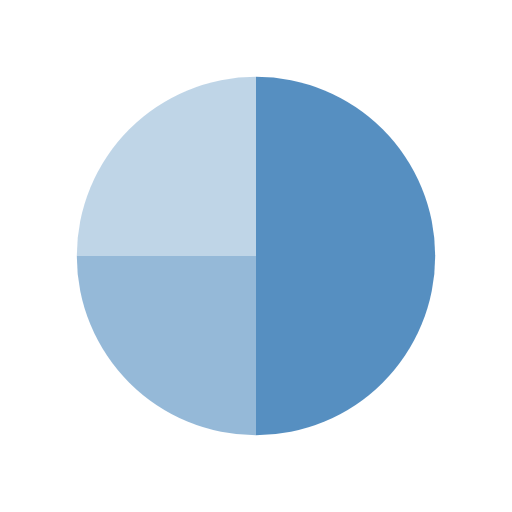
t = 0.00 s
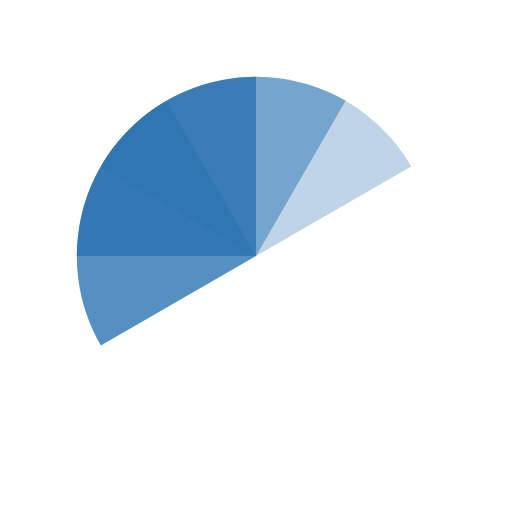
t = 0.50 s
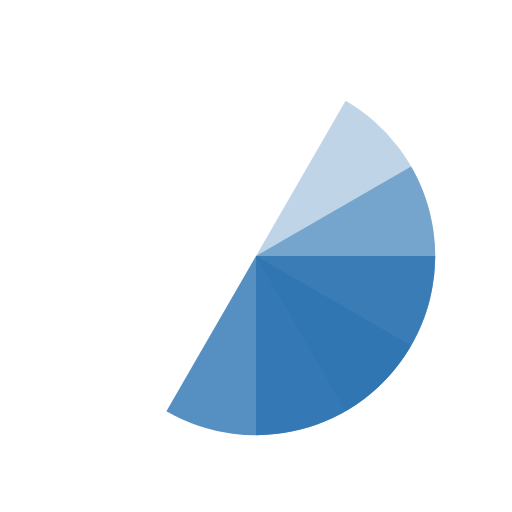
t = 1.00 s
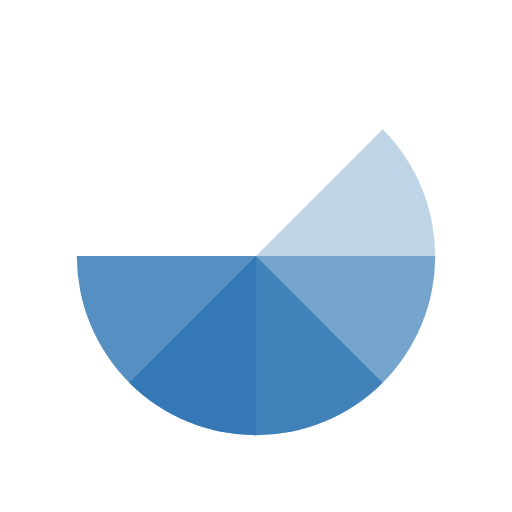
t = 1.13 s
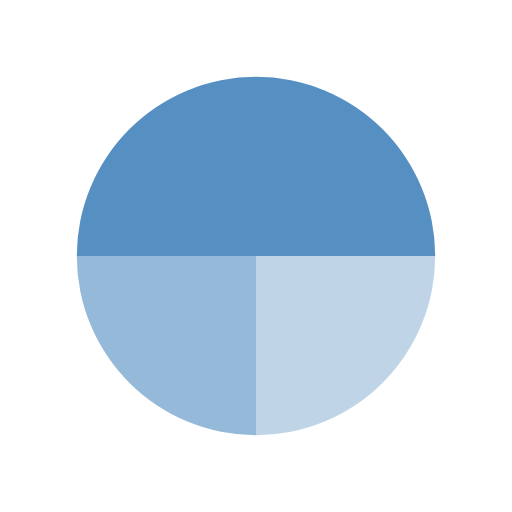
t = 1.50 s
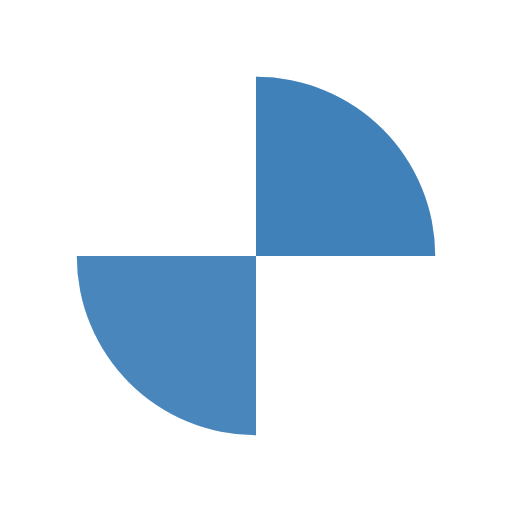
t = 2.25 s

The animated SVG that drew these frames (rendered in a browser with its animation timeline set to each time). Animation: 4 SMIL elements (animateTransform=4); one cycle of 3.00 s, repeats indefinitely.

<svg width="200px" height="200px" xmlns="http://www.w3.org/2000/svg" viewBox="0 0 100 100" preserveAspectRatio="xMidYMid" class="lds-wedges"><g transform="translate(50,50)"><g ng-attr-transform="scale({{config.scale}})" transform="scale(0.7)"><g transform="translate(-50,-50)"><g transform="rotate(8 50 50)"><animateTransform attributeName="transform" type="rotate" calcMode="linear" values="0 50 50;360 50 50" keyTimes="0;1" dur="0.75s" begin="0s" repeatCount="indefinite"/><path d="M50 50L50 0A50 50 0 0 1 100 50Z" fill-opacity="0.8" fill="#2C73B1"/></g><g transform="rotate(186 50 50)"><animateTransform attributeName="transform" type="rotate" calcMode="linear" values="0 50 50;360 50 50" keyTimes="0;1" dur="1s" begin="0s" repeatCount="indefinite"/><path d="M50 50L50 0A50 50 0 0 1 100 50Z" transform="rotate(90 50 50)" fill-opacity="0.8" fill="#2C73B1"/></g><g transform="rotate(4 50 50)"><animateTransform attributeName="transform" type="rotate" calcMode="linear" values="0 50 50;360 50 50" keyTimes="0;1" dur="1.5s" begin="0s" repeatCount="indefinite"/><path d="M50 50L50 0A50 50 0 0 1 100 50Z" transform="rotate(180 50 50)" fill-opacity="0.5" fill="#2C73B1"/></g><g transform="rotate(182 50 50)"><animateTransform attributeName="transform" type="rotate" calcMode="linear" values="0 50 50;360 50 50" keyTimes="0;1" dur="3s" begin="0s" repeatCount="indefinite"/><path d="M50 50L50 0A50 50 0 0 1 100 50Z" transform="rotate(270 50 50)" fill-opacity="0.3" fill="#2C73B1"/></g></g></g></g></svg>
